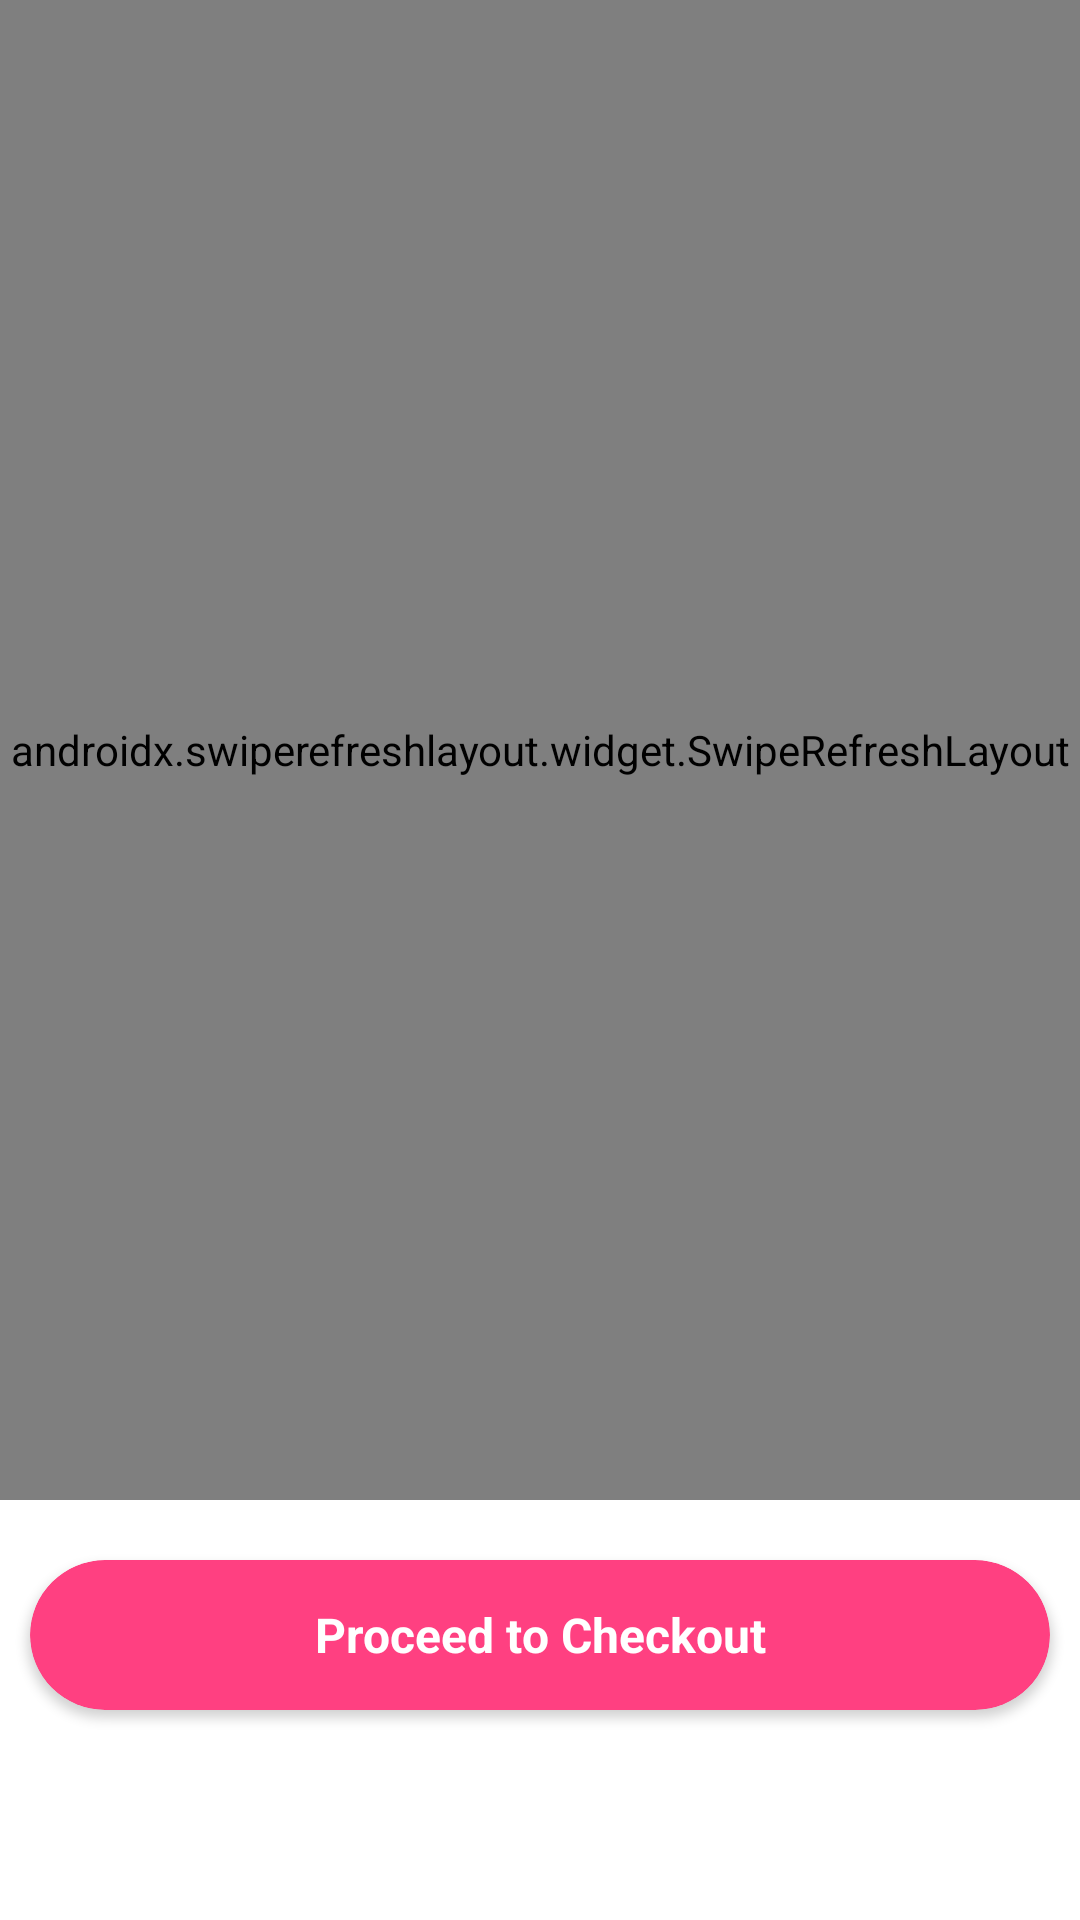

The Android layout XML behind this screen, and the referenced resources:
<!-- AndroidManifest.xml: application theme AppTheme -->
<!-- res/layout/fragment_urgent_cart.xml -->
<?xml version="1.0" encoding="utf-8"?>
<RelativeLayout xmlns:android="http://schemas.android.com/apk/res/android"
    xmlns:tools="http://schemas.android.com/tools"
    android:layout_width="match_parent"
    android:layout_height="match_parent"
    xmlns:app="http://schemas.android.com/apk/res-auto"
    tools:context=".Fragment.UrgentCartFragment">

    <androidx.swiperefreshlayout.widget.SwipeRefreshLayout
        android:id="@+id/swipe_refresh_layout"
        android:layout_width="match_parent"
        android:layout_height="match_parent"
        android:layout_above="@id/btn_addCart"
    >

        <androidx.core.widget.NestedScrollView
            android:layout_width="match_parent"
            android:layout_height="wrap_content"
            android:fillViewport="true">

            <LinearLayout
                android:layout_width="match_parent"
                android:layout_height="wrap_content"
                android:orientation="vertical">

                
                <RelativeLayout
                    android:layout_width="match_parent"
                    android:layout_height="wrap_content"
                    android:layout_marginHorizontal="10dp"
                    android:layout_marginTop="20dp">

                    <ImageView
                        android:id="@+id/img_back"
                        android:layout_width="30dp"
                        android:layout_height="30dp"
                        android:src="@drawable/backarrow"
                        android:layout_centerVertical="true"/>

                    <TextView
                        android:layout_width="match_parent"
                        android:layout_height="wrap_content"
                        android:text="Urgent Cart"
                        android:textColor="@color/black"
                        android:layout_marginStart="20dp"
                        android:fontFamily="@font/gotham_bold"
                        android:gravity="center"
                        android:autoSizeTextType="uniform"
                        android:autoSizeMinTextSize="16sp"
                        android:autoSizeMaxTextSize="20sp"
                        android:autoSizeStepGranularity="1sp"/>
                </RelativeLayout>

                
                <androidx.recyclerview.widget.RecyclerView
                    android:id="@+id/recyclerView"
                    android:layout_width="match_parent"
                    android:layout_height="wrap_content"
                    android:nestedScrollingEnabled="false"
                    android:layout_marginTop="10dp"
                    android:layout_marginHorizontal="10dp" />



                
                <FrameLayout
                    android:layout_width="match_parent"
                    android:layout_height="match_parent">

                    <LinearLayout
                        android:id="@+id/linear_hide"
                        android:layout_width="match_parent"
                        android:layout_height="wrap_content"
                        android:orientation="vertical"
                        android:layout_gravity="center"
                        android:gravity="center"
                        android:visibility="gone"
                        android:padding="16dp">

                        <de.hdodenhof.circleimageview.CircleImageView
                            android:layout_width="160dp"
                            android:layout_height="160dp"
                            android:src="@drawable/empty"
                            android:layout_gravity="center"
                            app:civ_border_color="#FF000000"
                            app:civ_border_width="1dp"/>

                        <TextView
                            android:layout_width="match_parent"
                            android:layout_height="wrap_content"
                            android:text="Cart is empty! Keep ordering"
                            android:autoSizeTextType="uniform"
                            android:autoSizeMinTextSize="14sp"
                            android:autoSizeMaxTextSize="16sp"
                            android:autoSizeStepGranularity="1sp"
                            android:textColor="@color/black"
                            android:gravity="center"
                            android:layout_marginTop="10dp"/>
                    </LinearLayout>
                </FrameLayout>

            </LinearLayout>
        </androidx.core.widget.NestedScrollView>
    </androidx.swiperefreshlayout.widget.SwipeRefreshLayout>

    
    <androidx.cardview.widget.CardView
        android:id="@+id/btn_addCart"
        android:layout_width="match_parent"
        android:layout_height="50dp"
        app:cardCornerRadius="25dp"
        app:cardBackgroundColor="@color/colorAccent"
        android:layout_marginTop="20dp"
        android:layout_alignParentBottom="true"
        android:layout_marginHorizontal="10dp"
        android:layout_marginBottom="70dp"
        >

        <TextView
            android:layout_width="match_parent"
            android:layout_height="match_parent"
            android:text="Proceed to Checkout"
            android:textColor="@color/white"
            android:autoSizeTextType="uniform"
            android:autoSizeMinTextSize="14sp"
            android:autoSizeMaxTextSize="16sp"
            android:autoSizeStepGranularity="1sp"
            android:textStyle="bold"
            android:gravity="center"/>
    </androidx.cardview.widget.CardView>


</RelativeLayout>
<!-- resources referenced by this layout -->
<resources>
  <color name="black">#FF000000</color>
  <color name="colorAccent">#FF4081</color>
  <color name="white">#FFFFFFFF</color>
  <!-- drawable empty: jpeg bitmap (drawable, 115403 bytes) -->
  <style name="AppTheme" parent="Theme.MaterialComponents.DayNight.NoActionBar">
          <item name="colorPrimary">@color/green</item>
          <item name="colorPrimaryVariant">@color/green</item>
          <item name="colorOnPrimary">@color/green</item>
  
          <item name="colorSecondary">@color/teal_200</item>
          <item name="colorSecondaryVariant">@color/teal_700</item>
          <item name="colorOnSecondary">@color/black</item>
          <item name="android:statusBarColor">?attr/colorPrimaryVariant</item>
          <item name="colorControlNormal">#000000</item>
  
      </style>
  <color name="green">#28A745</color>
  <color name="teal_200">#FF03DAC5</color>
  <color name="teal_700">#FF018786</color>
</resources>
